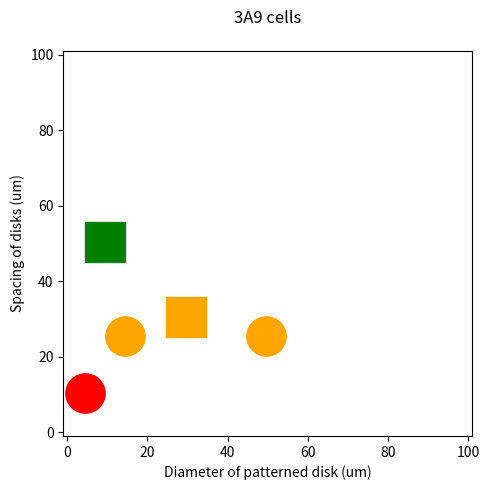

This chart was generated by the following Python code:
# -*- coding: utf-8 -*-
"""
Created on Mon May  4 15:33:18 2015

[redacted]
"""

import matplotlib.pylab as plt

data = [[10, 50, "carre", "yyy"], 
        [ 15, 25, "rond", "yyn"], 
        [ 30, 30, "carre", "yyn"], 
        [ 50, 25, "rond", "yyn"],
        [5, 10, "rond", "ynn"]]

fig=plt.figure(figsize=(5, 5), dpi=100)

for item in data:
    
    if item[2] == "carre":
        forme = 's'
    elif item[2] == "rond":
        forme = 'o'     
    
    if item[3] == 'yyy':
        couleur = 'green'
    elif item[3] == 'yyn':
        couleur = 'orange'
    else:
        couleur = 'red'
        
    plt.scatter(item[0]-0.5, item[1], s=580, 
           c=couleur, 
           marker=r"$ {} $".format(item[3]), edgecolors='none' )
    plt.scatter(item[0]-0.5, item[1]+0.5, s=800, 
           c=couleur, 
           marker=forme, facecolors='none', edgecolors=couleur )

plt.xlim(-1,101)
plt.xlabel("Diameter of patterned disk (um)")
plt.ylim(-1,101)
plt.ylabel("Spacing of disks (um)")
plt.title("3A9 cells\n")#r'$xxx$'+' : stamping / adhesion / single cell\n')

fig.tight_layout()

plt.show()